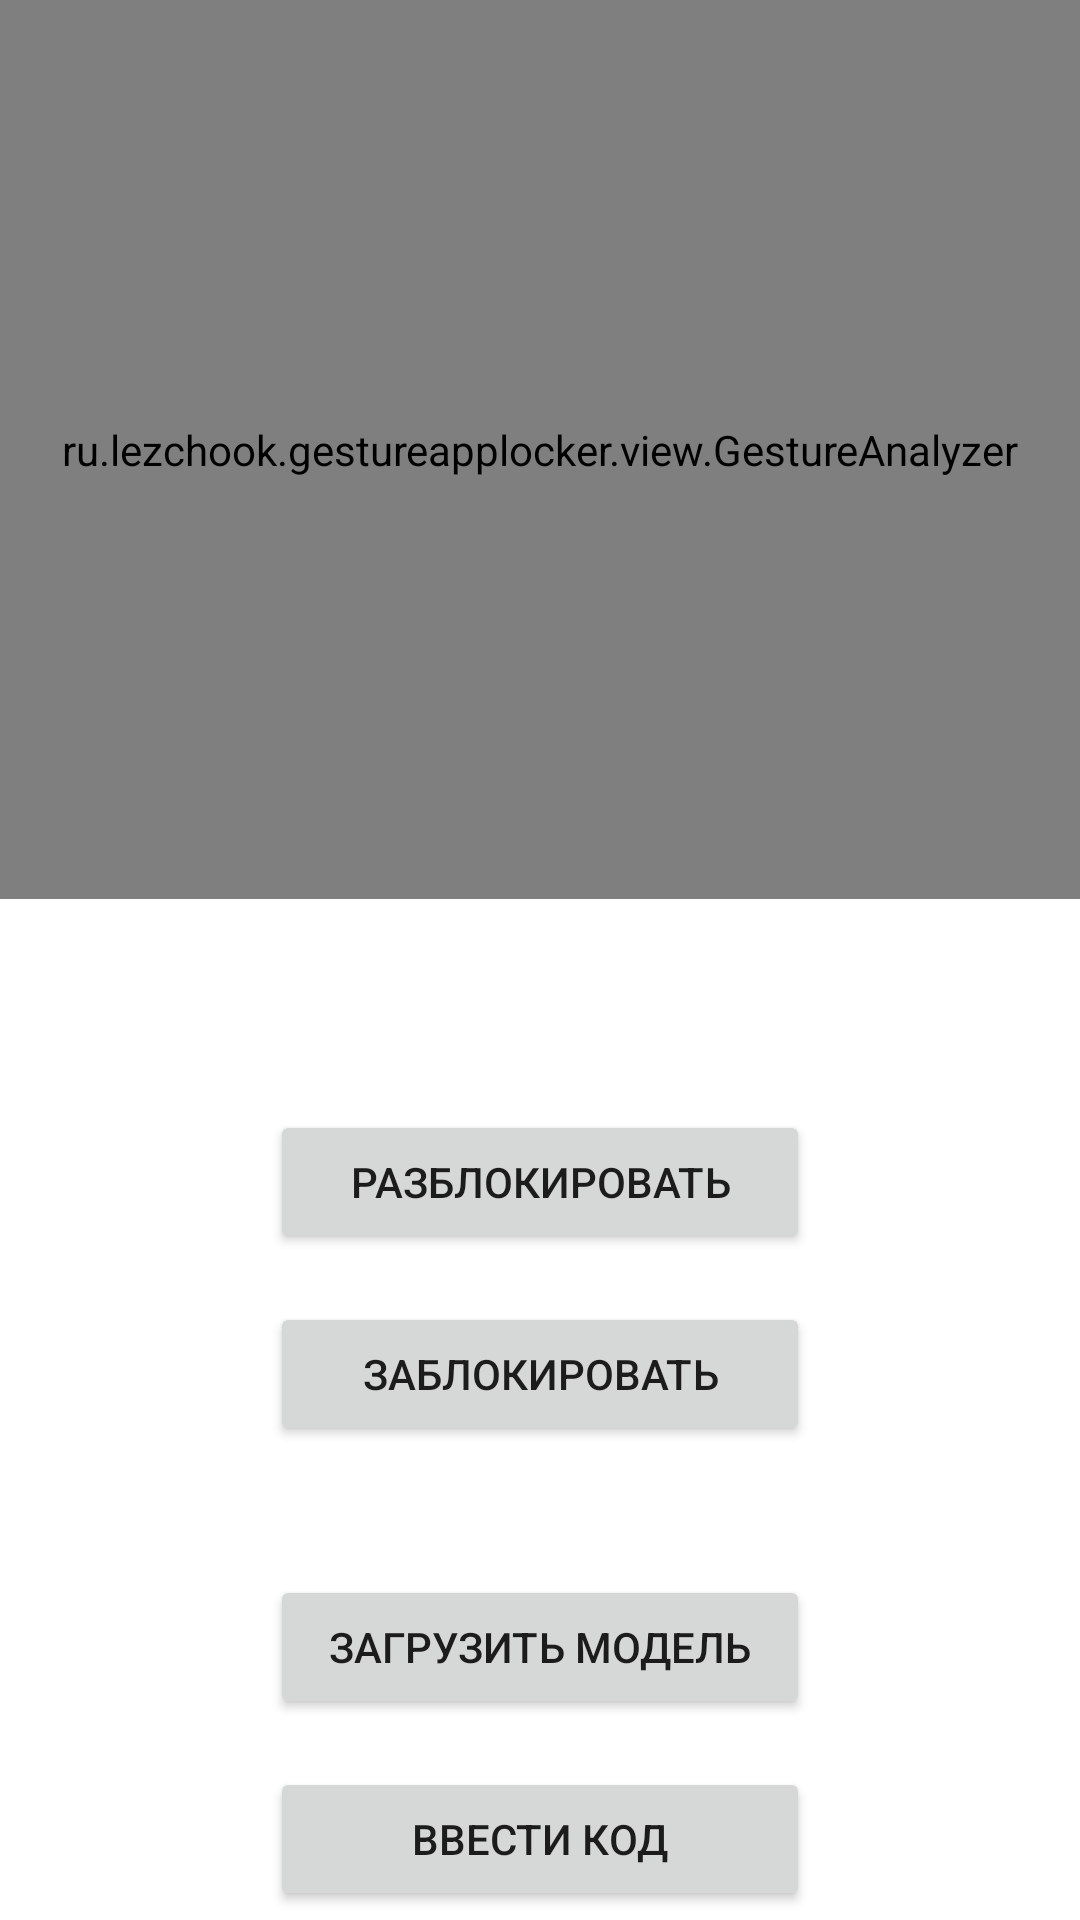

Layout XML and referenced resources for this Android screen:
<!-- AndroidManifest.xml: application theme Theme.GestureAppLocker -->
<!-- res/layout/fragment_main.xml -->
<?xml version="1.0" encoding="utf-8"?>
<RelativeLayout xmlns:android="http://schemas.android.com/apk/res/android"
    android:layout_width="match_parent"
    android:layout_height="match_parent"
    xmlns:app="http://schemas.android.com/apk/res-auto"
    android:id="@+id/camera_container">

    <androidx.camera.view.PreviewView
        android:id="@+id/view_finder"
        android:layout_width="640dp"
        android:layout_height="480dp"
        android:layout_centerInParent="true"
        app:scaleType="fillStart"
        android:layout_above="@+id/button_unlock"
        android:layout_marginBottom="-300dp"/>

    <ru.lezchook.gestureapplocker.view.GestureAnalyzer
        android:id="@+id/gestureAnalyzer"
        android:layout_width="640dp"
        android:layout_height="480dp"
        android:layout_centerInParent="true"
        android:layout_above="@+id/button_unlock"
        android:layout_marginBottom="-300dp" />

    <Button
        android:id="@+id/button_unlock"
        android:layout_width="180dp"
        android:layout_height="wrap_content"
        android:text="@string/unlock"
        android:layout_centerHorizontal="true"
        android:layout_marginTop="370dp"
        android:layout_marginEnd="16dp"/>

    <Button
        android:id="@+id/button_block"
        android:layout_width="180dp"
        android:layout_height="wrap_content"
        android:layout_below="@id/button_unlock"
        android:layout_centerHorizontal="true"
        android:layout_marginTop="16dp"
        android:layout_marginEnd="16dp"
        android:text="@string/lock" />

    <TextView
        android:id="@+id/status_text"
        android:layout_width="wrap_content"
        android:layout_height="wrap_content"
        android:text=""
        android:layout_below="@id/button_block"
        android:layout_marginTop="8dp"
        android:layout_centerHorizontal="true"
        android:layout_marginEnd="48dp">
    </TextView>

    <Button
        android:id="@+id/button_load_model"
        android:layout_width="180dp"
        android:layout_height="wrap_content"
        android:text="@string/load_model"
        android:layout_centerHorizontal="true"
        android:layout_below="@id/status_text"
        android:layout_marginTop="16dp"
        android:layout_marginEnd="16dp"/>

    <Button
        android:id="@+id/buttonWriteCode"
        android:layout_width="180dp"
        android:layout_height="wrap_content"
        android:text="@string/enter_code"
        android:layout_centerHorizontal="true"
        android:layout_below="@id/button_load_model"
        android:layout_marginTop="16dp"
        android:layout_marginEnd="16dp"/>

    <Button
        android:id="@+id/buttonGenerateCode"
        android:layout_width="180dp"
        android:layout_height="wrap_content"
        android:text="@string/create_code"
        android:layout_centerHorizontal="true"
        android:layout_below="@id/buttonWriteCode"
        android:layout_marginTop="16dp"
        android:layout_marginEnd="16dp"/>

    <Button
        android:id="@+id/buttonResetApps"
        android:layout_width="180dp"
        android:layout_height="wrap_content"
        android:text="@string/reset_apps"
        android:layout_centerHorizontal="true"
        android:layout_below="@id/buttonGenerateCode"
        android:layout_marginTop="16dp"
        android:layout_marginEnd="16dp"/>


</RelativeLayout>
<!-- resources referenced by this layout -->
<resources>
  <string name="create_code">Создать резервный код</string>
  <string name="enter_code">Ввести код</string>
  <string name="load_model">Загрузить модель</string>
  <string name="lock">Заблокировать</string>
  <string name="reset_apps">Сброс списка приложений</string>
  <string name="unlock">Разблокировать</string>
  <style name="Theme.GestureAppLocker" parent="Theme.MaterialComponents.DayNight.DarkActionBar">
          <item name="colorPrimary">@color/purple_500</item>
          <item name="colorPrimaryVariant">@color/purple_700</item>
          <item name="colorOnPrimary">@color/white</item>
          <item name="colorSecondary">@color/teal_200</item>
          <item name="colorSecondaryVariant">@color/teal_700</item>
          <item name="colorOnSecondary">@color/black</item>
          <item name="android:statusBarColor">?attr/colorPrimaryVariant</item>
      </style>
  <color name="purple_500">#FF6200EE</color>
  <color name="purple_700">#FF3700B3</color>
  <color name="white">#FFFFFFFF</color>
  <color name="teal_200">#FF03DAC5</color>
  <color name="teal_700">#FF018786</color>
  <color name="black">#FF000000</color>
</resources>
